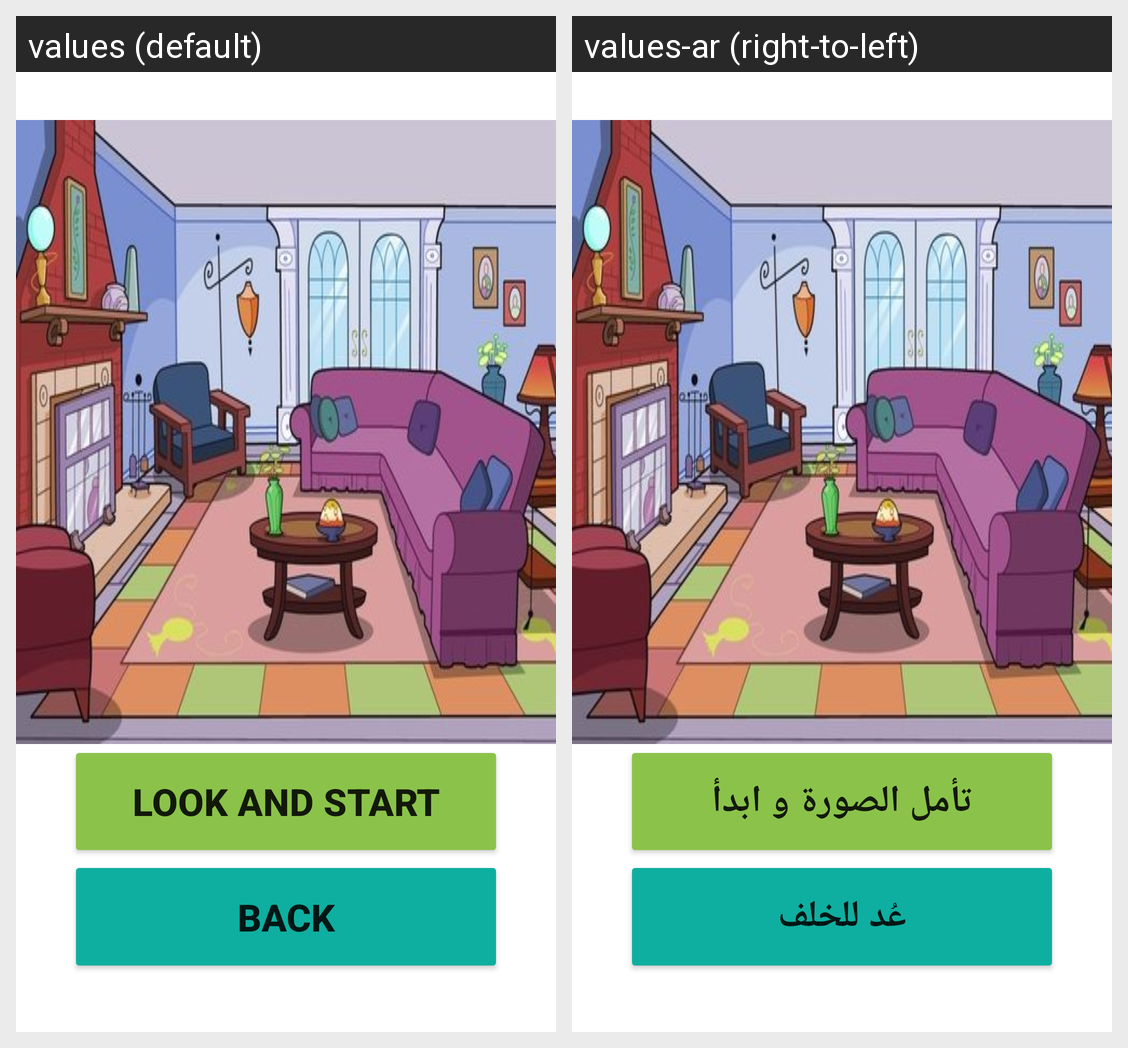

For this localized Android screen grid, give each drawn string resource with its value in every locale shown.
Android screen res/layout/fragment_qwamolahza.xml rendered under 2 locales, left to right: values (default), values-ar (right-to-left). Device: Nexus 5 (rendered at 1080×1920; each locale shown at half size, 540×960, under a caption strip naming it); theme Theme.DecisionGame.
Strings drawn on this screen, with the default value and each locale's value (text and hints the layout hard-codes, and strings that could not be matched under every locale, appear in the picture but are not listed):

look_and_start
  values: LOOK And Start
  values-ar: تأمل الصورة و ابدأ

back
  values: Back
  values-ar: عُد للخلف
